Image classification data set "NeuralComputing" (kooroshkz/NeuralComputing on GitHub). Class labels (91): beet salad, beignets, bibimbap, bread pudding, breakfast burrito, bruschetta, caesar salad, cannoli, caprese salad, carrot cake, ceviche, cheese plate, cheesecake, chicken curry, chicken quesadilla, chicken wings, chocolate cake, chocolate mousse, churros, clam chowder, club sandwich, crab cakes, creme brulee, croque madame, cup cakes, deviled eggs, donuts, dumplings, edamame, eggs benedict, escargots, falafel, filet mignon, fish and chips, foie gras, french fries, french onion soup, french toast, fried calamari, fried rice, frozen yogurt, garlic bread, gnocchi, greek salad, grilled cheese sandwich, grilled salmon, guacamole, gyoza, hamburger, hot and sour soup, hot dog, huevos rancheros, hummus, ice cream, lasagna, lobster bisque, lobster roll sandwich, macaroni and cheese, macarons, miso soup, mussels, nachos, omelette, onion rings, oysters, pad thai, paella, pancakes, panna cotta, peking duck, pho, pizza, pork chop, poutine, prime rib, pulled pork sandwich, ramen, ravioli, red velvet cake, risotto, samosa, sashimi, scallops, seaweed salad, shrimp and grits, spaghetti bolognese, spaghetti carbonara, spring rolls, steak, strawberry shortcake, sushi.

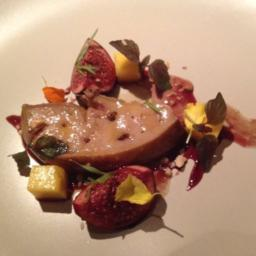
Label: foie gras

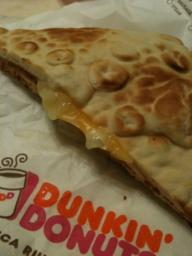
Label: grilled cheese sandwich

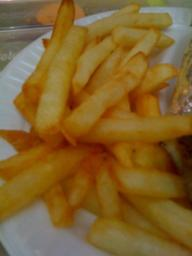
Label: french fries

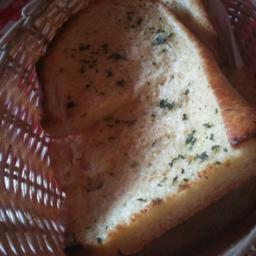
Label: garlic bread

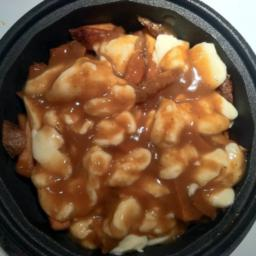
Label: poutine

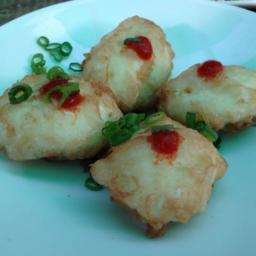
Label: deviled eggs
